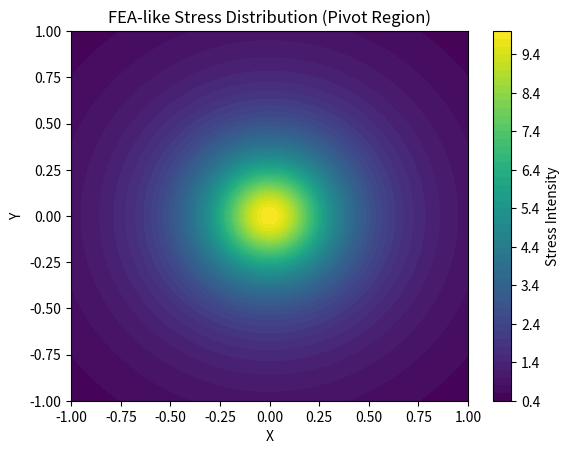
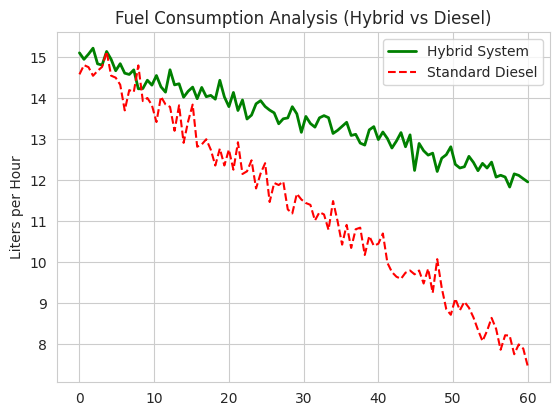

The script that saved these images, in order:
"""**STRESS DISTRIBUTION & FUEL CONSUMPTION ANALYSIS**"""

import numpy as np
import matplotlib.pyplot as plt

# Create grid

x = np.linspace(-1, 1, 100)
y = np.linspace(-1, 1, 100)
X, Y = np.meshgrid(x, y)

# Stress distribution (higher near center)

stress = 1 / (X**2 + Y**2 + 0.1)

plt.figure()
plt.contourf(X, Y, stress, levels=50)
plt.title("FEA-like Stress Distribution (Pivot Region)")
plt.colorbar(label="Stress Intensity")
plt.xlabel("X")
plt.ylabel("Y")
plt.show()

import matplotlib.pyplot as plt
import pandas as pd
import numpy as np
import seaborn as sns

# 1. Setup Synthetic Data for CAT Hybrid Compactor/Excavator

# Simulating a 60-minute work cycle
np.random.seed(42)
time = np.linspace(0, 60, 100)
fuel_hybrid = 15 - (time * 0.05) + np.random.normal(0, 0.2, 100)
fuel_diesel = 15 - (time * 0.12) + np.random.normal(0, 0.3, 100)
compaction_force = np.random.uniform(12,14,100) # kN
bucket_load = np.random.uniform(0, 1.7, 100)    # yd3
hydraulic_pressure = 150 + (bucket_load * 20) + np.random.normal(0, 5, 100)

df = pd.DataFrame({
    'Time (min)': time,
    'Hybrid Fuel (L/h)': fuel_hybrid,
    'Standard Diesel (L/h)': fuel_diesel,
    'Compaction Force (kN)': compaction_force,
    'Bucket Load (yd3)': bucket_load,
    'Hydraulic Pressure (Bar)': hydraulic_pressure
})

# 2. Visualizations

plt.figure(figsize=(14, 10))
sns.set_style("whitegrid")

# Plot A: Fuel Efficiency Comparison (Line Plot)

plt.subplot(2, 2, 1)
plt.plot(df['Time (min)'], df['Hybrid Fuel (L/h)'], label='Hybrid System', color='green', lw=2)
plt.plot(df['Time (min)'], df['Standard Diesel (L/h)'], label='Standard Diesel', color='red', linestyle='--')
plt.title('Fuel Consumption Analysis (Hybrid vs Diesel)')
plt.ylabel('Liters per Hour')
plt.legend()
